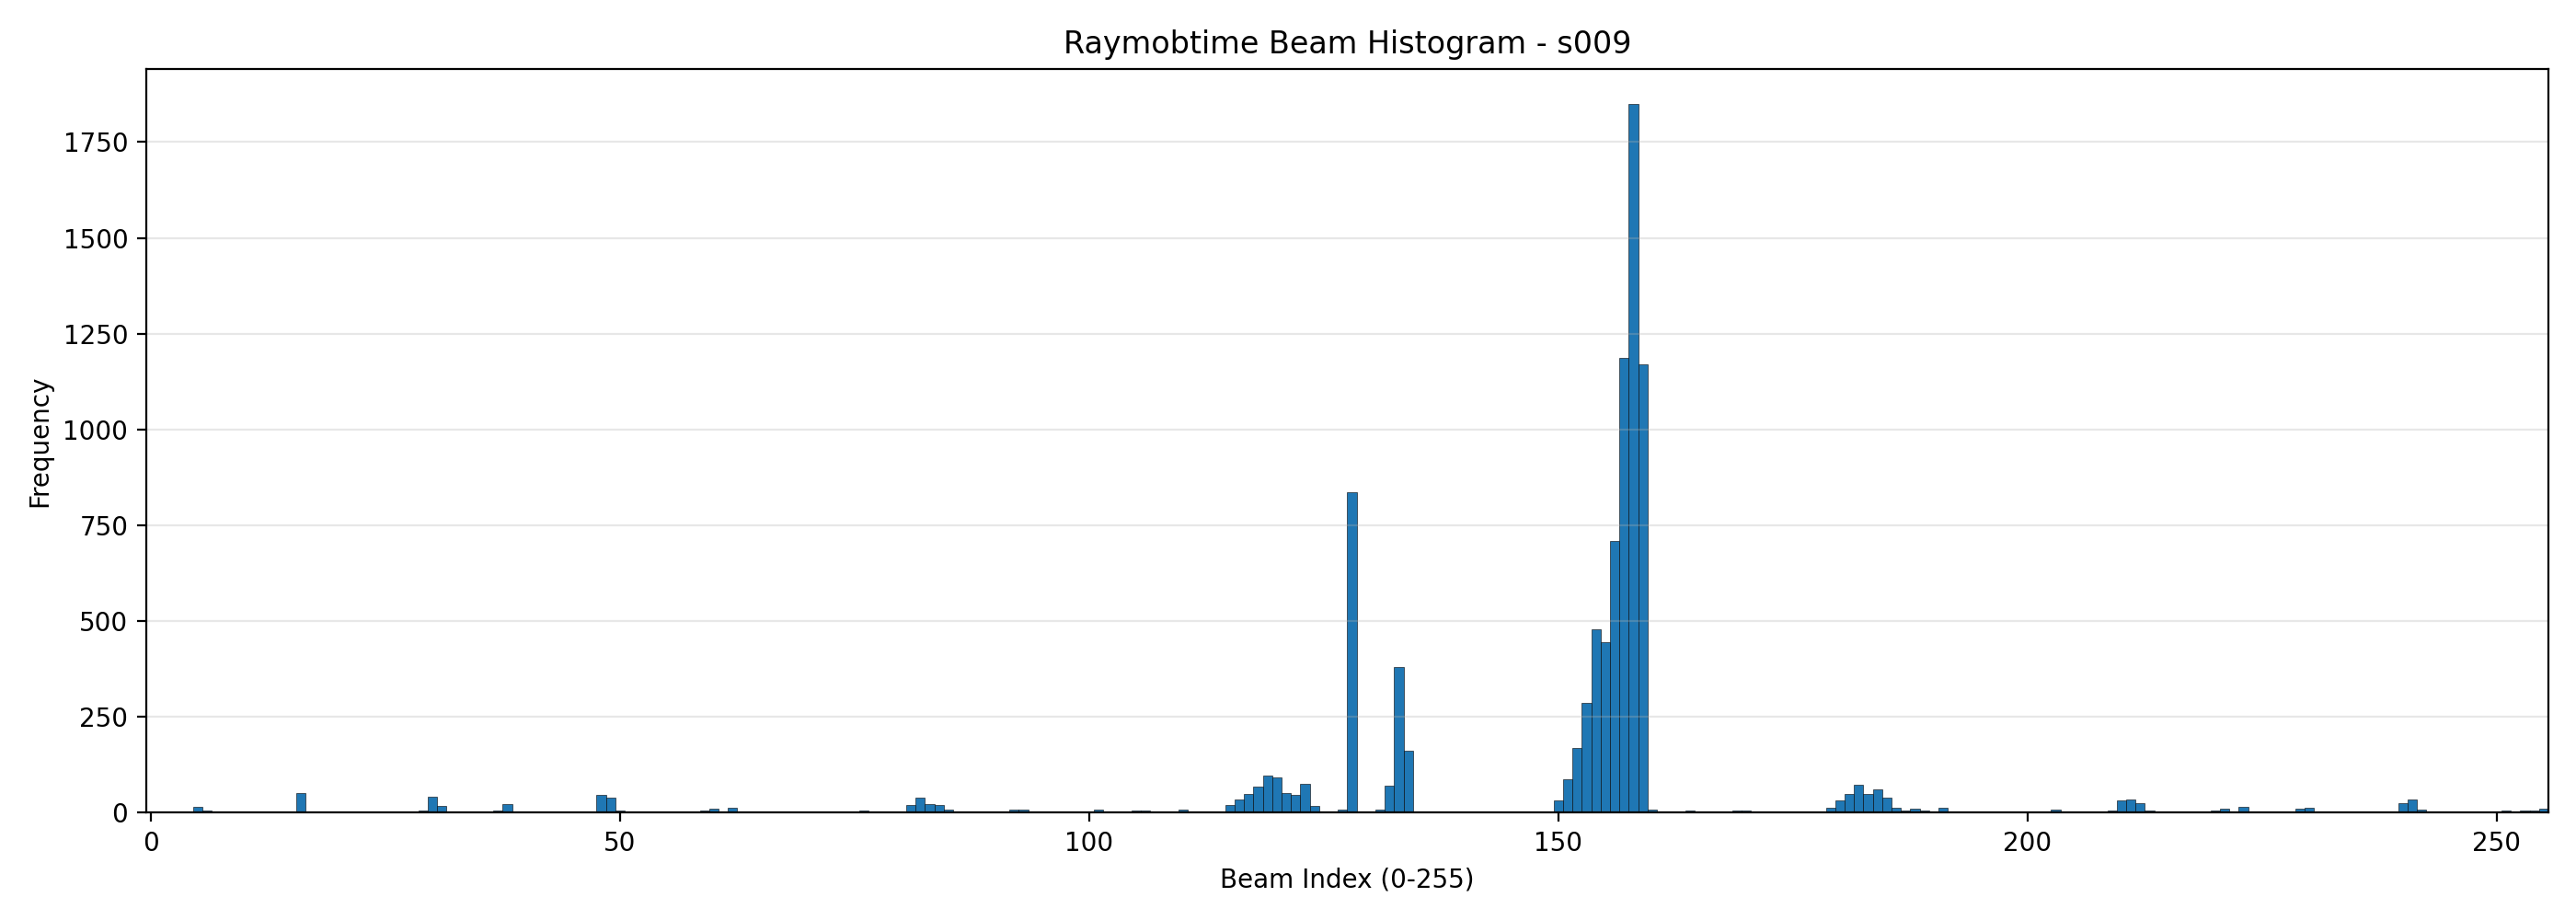

The data file committed next to this chart (first rows):
beam_index, count, relative_frequency
0, 4, 0.000415
1, 0, 0.0000000000
2, 0, 0.0000000000
3, 0, 0.0000000000
4, 1, 0.0001038
5, 15, 0.001556
6, 7, 0.0007263
7, 0, 0.0000000000
8, 0, 0.0000000000
9, 0, 0.0000000000
10, 0, 0.0000000000
11, 0, 0.0000000000
12, 0, 0.0000000000
13, 0, 0.0000000000
14, 0, 0.0000000000
15, 0, 0.0000000000
16, 51, 0.005292
17, 0, 0.0000000000
18, 0, 0.0000000000
19, 0, 0.0000000000
20, 0, 0.0000000000
21, 0, 0.0000000000
22, 0, 0.0000000000
23, 1, 0.0001038
24, 0, 0.0000000000
25, 0, 0.0000000000
26, 0, 0.0000000000
27, 0, 0.0000000000
28, 0, 0.0000000000
29, 6, 0.0006225
30, 41, 0.004254
31, 19, 0.001971
32, 1, 0.0001038
33, 0, 0.0000000000
34, 0, 0.0000000000
35, 1, 0.0001038
36, 0, 0.0000000000
37, 6, 0.0006225
38, 22, 0.002283
39, 0, 0.0000000000
40, 0, 0.0000000000
41, 0, 0.0000000000
42, 0, 0.0000000000
43, 0, 0.0000000000
44, 0, 0.0000000000
45, 0, 0.0000000000
46, 0, 0.0000000000
47, 0, 0.0000000000
48, 46, 0.004773
49, 40, 0.00415
50, 5, 0.0005188
51, 0, 0.0000000000
52, 0, 0.0000000000
53, 0, 0.0000000000
54, 0, 0.0000000000
55, 0, 0.0000000000
56, 0, 0.0000000000
57, 0, 0.0000000000
58, 4, 0.000415
59, 6, 0.0006225
... 196 more rows
